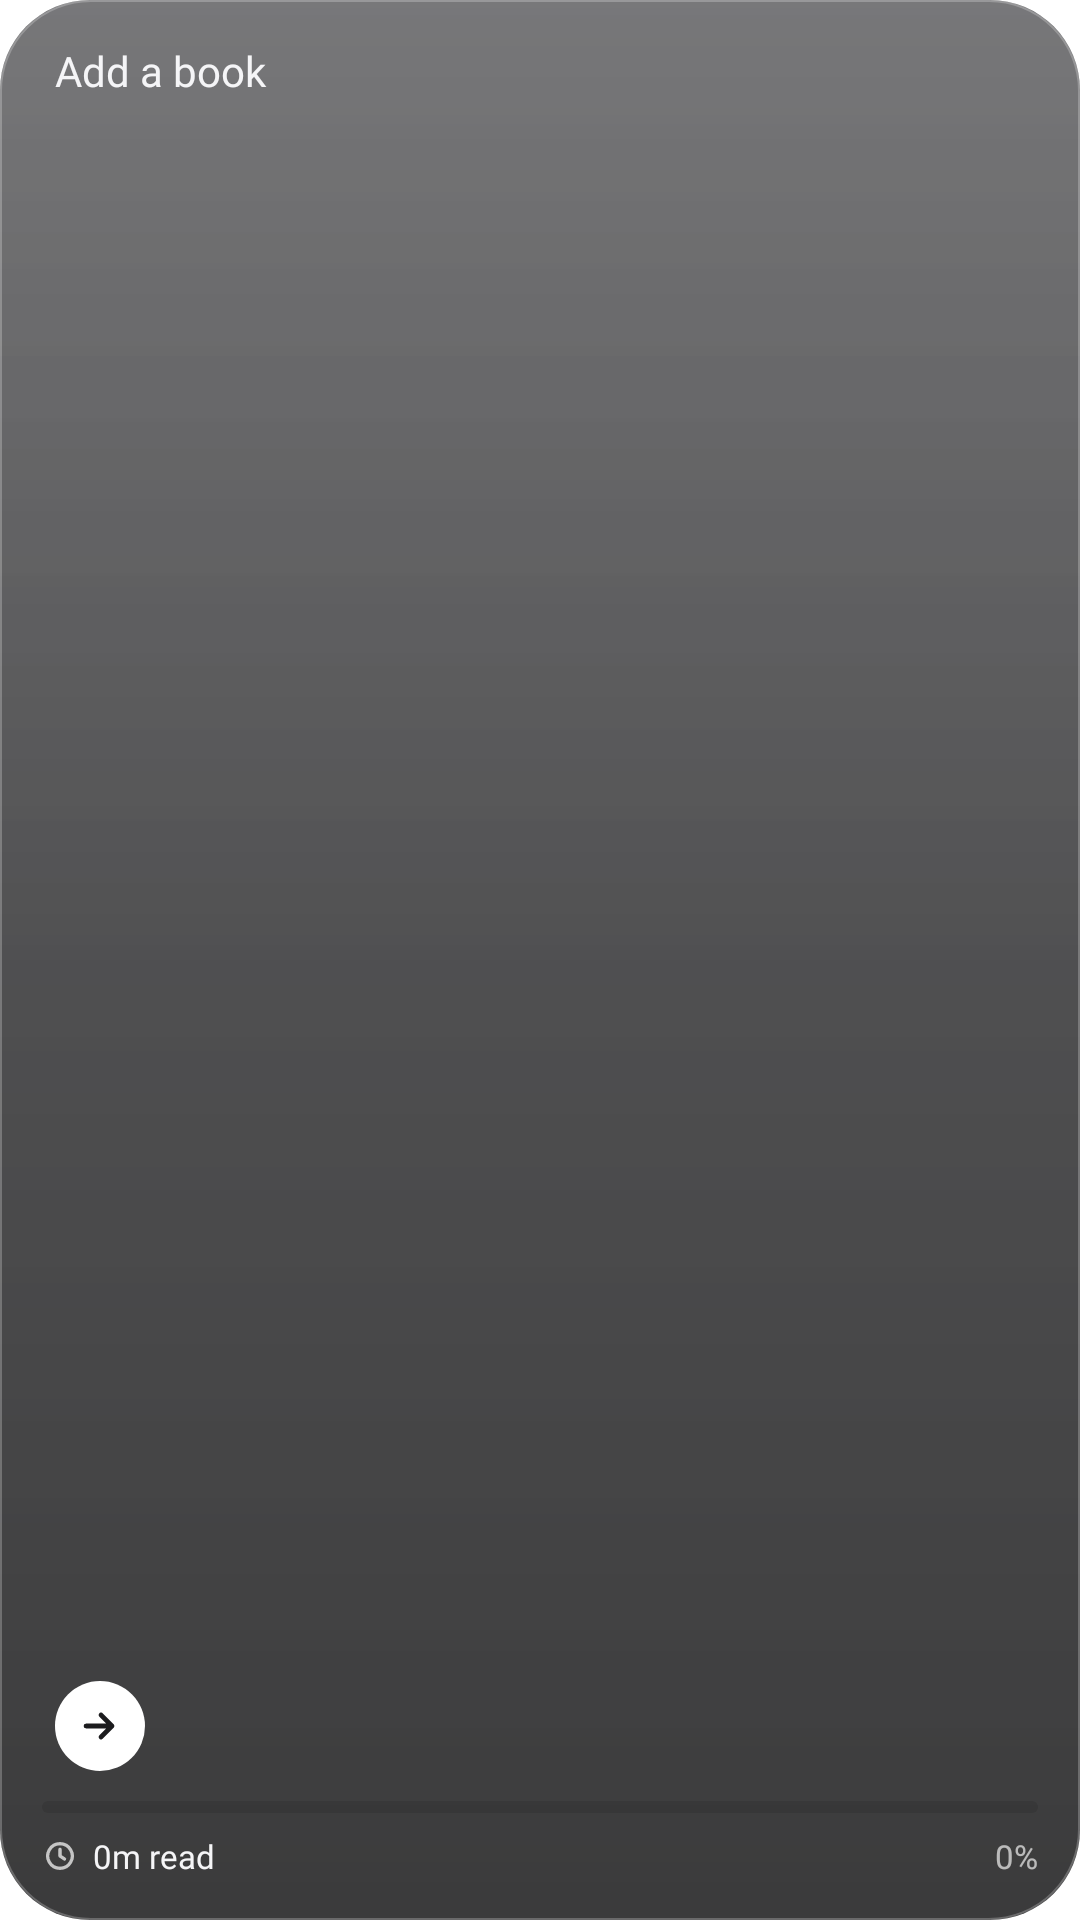

Produce the Android XML layout that renders to this screen, including the resource entries it uses.
<!-- AndroidManifest.xml: application theme Theme.GlassReader -->
<!-- res/layout/widget_book_small.xml -->
<?xml version="1.0" encoding="utf-8"?>
<LinearLayout xmlns:android="http://schemas.android.com/apk/res/android"
    android:id="@+id/root" android:layout_width="match_parent" android:layout_height="match_parent"
    android:background="@drawable/widget_glass" android:orientation="vertical" android:padding="14dp">

    <LinearLayout android:layout_width="match_parent" android:layout_height="0dp" android:layout_weight="1"
        android:orientation="horizontal">
        
        <ImageView android:id="@+id/cover" android:layout_width="wrap_content" android:layout_height="match_parent"
            android:layout_marginStart="-4dp" android:layout_marginTop="-4dp" android:layout_marginBottom="-2dp"
            android:adjustViewBounds="true" android:maxWidth="96dp" android:scaleType="fitStart"
            android:src="@mipmap/ic_launcher" />
        <LinearLayout android:layout_width="0dp" android:layout_height="match_parent" android:layout_weight="1"
            android:layout_marginStart="8dp" android:orientation="vertical">
            <TextView android:id="@+id/title" android:layout_width="match_parent" android:layout_height="wrap_content"
                android:ellipsize="end" android:maxLines="3" android:text="Add a book"
                android:textColor="#FFF5F5F7" android:textSize="14sp" android:lineSpacingMultiplier="1.05"
                android:fontFamily="@font/inter_semibold" />
            <TextView android:id="@+id/chapter" android:layout_width="match_parent" android:layout_height="wrap_content"
                android:layout_marginTop="2dp" android:ellipsize="end" android:maxLines="2"
                android:textColor="#A6FFFFFF" android:textSize="11sp" android:fontFamily="@font/inter_regular" />
            <FrameLayout android:layout_width="match_parent" android:layout_height="0dp" android:layout_weight="1" />
            <ImageView android:id="@+id/continueBtn" android:layout_width="30dp" android:layout_height="30dp"
                android:background="@drawable/widget_pill" android:padding="7dp" android:src="@drawable/ic_arrow"
                android:tint="#FF1C1C1E" android:contentDescription="Continue" />
        </LinearLayout>
    </LinearLayout>

    <ProgressBar android:id="@+id/progress" style="@android:style/Widget.ProgressBar.Horizontal"
        android:layout_width="match_parent" android:layout_height="4dp" android:layout_marginTop="10dp"
        android:max="1000" android:progress="0" android:progressDrawable="@drawable/widget_progress" />
    <LinearLayout android:layout_width="match_parent" android:layout_height="wrap_content"
        android:layout_marginTop="7dp" android:gravity="center_vertical" android:orientation="horizontal">
        <ImageView android:layout_width="12dp" android:layout_height="12dp" android:src="@drawable/ic_clock" />
        <TextView android:id="@+id/hours" android:layout_width="0dp" android:layout_height="wrap_content"
            android:layout_weight="1" android:layout_marginStart="5dp" android:maxLines="1" android:ellipsize="end"
            android:text="0m read" android:textColor="#FFF5F5F7" android:textSize="11sp"
            android:fontFamily="@font/inter_semibold" />
        <TextView android:id="@+id/percent" android:layout_width="wrap_content" android:layout_height="wrap_content"
            android:text="0%" android:textColor="#A6FFFFFF" android:textSize="11sp"
            android:fontFamily="@font/inter_medium" />
    </LinearLayout>
</LinearLayout>
<!-- resources referenced by this layout -->
<resources>
  <!-- drawable ic_arrow (drawable) -->
  <?xml version="1.0" encoding="utf-8"?>
  <vector xmlns:android="http://schemas.android.com/apk/res/android"
      android:width="16dp" android:height="16dp" android:viewportWidth="24" android:viewportHeight="24">
      <path android:strokeColor="#FFF5F5F7" android:strokeWidth="2.4" android:strokeLineCap="round"
          android:strokeLineJoin="round" android:fillColor="#00000000" android:pathData="M5,12H18M12.5,6.5L18,12L12.5,17.5" />
  </vector>
  <!-- drawable ic_clock (drawable) -->
  <?xml version="1.0" encoding="utf-8"?>
  <vector xmlns:android="http://schemas.android.com/apk/res/android"
      android:width="14dp" android:height="14dp" android:viewportWidth="24" android:viewportHeight="24">
      <path android:strokeColor="#B3FFFFFF" android:strokeWidth="2.2" android:strokeLineCap="round"
          android:strokeLineJoin="round" android:fillColor="#00000000"
          android:pathData="M12,3.8A8.2,8.2 0,1 1,11.99,3.8Z M12,7.5V12L15,14" />
  </vector>
  <!-- drawable widget_glass (drawable) -->
  <?xml version="1.0" encoding="utf-8"?>
  <layer-list xmlns:android="http://schemas.android.com/apk/res/android">
      <item>
          <shape android:shape="rectangle">
              <corners android:radius="30dp" />
              <gradient android:angle="270" android:startColor="#B3232326" android:endColor="#CC0A0A0B" />
          </shape>
      </item>
      <item>
          <shape android:shape="rectangle">
              <corners android:radius="30dp" />
              <gradient android:angle="270" android:startColor="#1FFFFFFF" android:centerColor="#00FFFFFF" android:endColor="#00FFFFFF" />
          </shape>
      </item>
      <item>
          <shape android:shape="rectangle">
              <corners android:radius="30dp" />
              <stroke android:width="0.8dp" android:color="#3DFFFFFF" />
          </shape>
      </item>
  </layer-list>
  <!-- drawable widget_pill (drawable) -->
  <?xml version="1.0" encoding="utf-8"?>
  <shape xmlns:android="http://schemas.android.com/apk/res/android" android:shape="rectangle">
      <corners android:radius="999dp" />
      <solid android:color="#FFFFFFFF" />
  </shape>
  <!-- drawable widget_progress (drawable) -->
  <?xml version="1.0" encoding="utf-8"?>
  <layer-list xmlns:android="http://schemas.android.com/apk/res/android">
      <item android:id="@android:id/background">
          <shape><corners android:radius="2dp" /><solid android:color="#1A000000" /></shape>
      </item>
      <item android:id="@android:id/progress">
          <clip><shape><corners android:radius="2dp" /><solid android:color="#FF1C1C1E" /></shape></clip>
      </item>
  </layer-list>
  <style name="Theme.GlassReader" parent="android:Theme.Material.NoActionBar">
          <item name="android:windowBackground">@color/bg</item>
          <item name="android:statusBarColor">@android:color/transparent</item>
          <item name="android:navigationBarColor">@android:color/transparent</item>
          <item name="android:windowLightStatusBar">false</item>
          <item name="android:enforceNavigationBarContrast">false</item>
          <item name="android:windowSplashScreenBackground">#FFFFFF</item>
          <item name="android:windowSplashScreenIconBackgroundColor">#FFFFFF</item>
          <item name="android:windowSplashScreenAnimatedIcon">@drawable/ic_launcher_foreground</item>
      </style>
  <color name="bg">#FFFFFF</color>
  <!-- drawable ic_launcher_foreground: vector/xml drawable (drawable, 2109 chars, omitted) -->
</resources>
